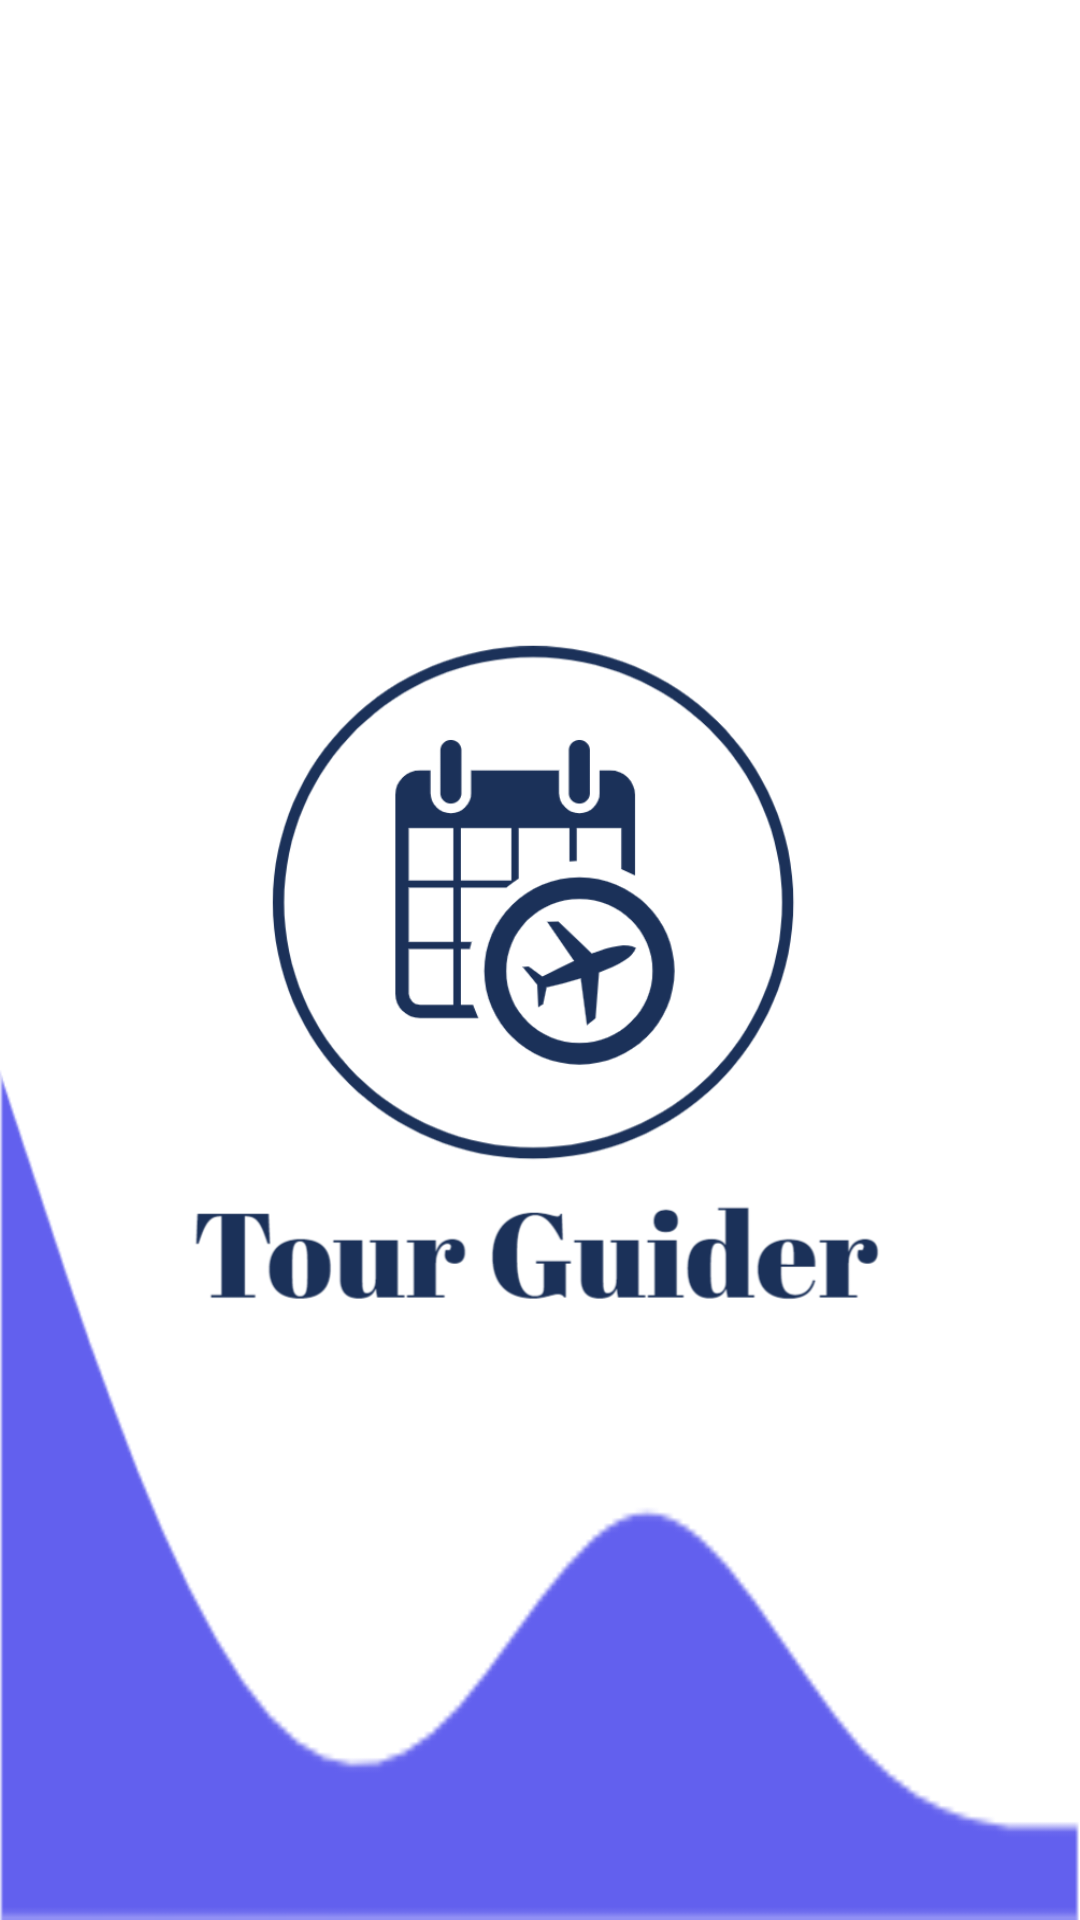

Layout XML and referenced resources for this Android screen:
<!-- AndroidManifest.xml: application theme Theme.Tour_Guide_App -->
<!-- res/layout/activity_main.xml -->
<?xml version="1.0" encoding="utf-8"?>
<androidx.appcompat.widget.LinearLayoutCompat xmlns:android="http://schemas.android.com/apk/res/android"
    xmlns:app="http://schemas.android.com/apk/res-auto"
    xmlns:tools="http://schemas.android.com/tools"
    android:layout_width="match_parent"
    android:gravity="center"
    android:layout_height="match_parent"
    android:orientation="vertical"
    android:background="@drawable/back2"
    tools:context=".MainActivity">

    <LinearLayout
        android:layout_width="match_parent"
        android:orientation="vertical"
        android:layout_height="match_parent">

        <androidx.appcompat.widget.AppCompatButton
            android:id="@+id/button"
            android:layout_width="387dp"
            android:layout_height="381dp"
            android:layout_gravity="center"
            android:layout_marginTop="150dp"
            android:layout_marginBottom="30dp"
            android:background="@drawable/logo"
            android:text=""
            android:textColor="@color/white"></androidx.appcompat.widget.AppCompatButton>

    </LinearLayout>

</androidx.appcompat.widget.LinearLayoutCompat>
<!-- resources referenced by this layout -->
<resources>
  <color name="white">#FFFFFFFF</color>
  <!-- drawable back2: png bitmap (drawable-v24, 11612 bytes) -->
  <!-- drawable logo: png bitmap (drawable-v24, 94509 bytes) -->
  <style name="Theme.Tour_Guide_App" parent="Theme.MaterialComponents.DayNight.DarkActionBar">
          
          <item name="colorPrimary">@color/purple_500</item>
          <item name="colorPrimaryVariant">@color/purple_700</item>
          <item name="colorOnPrimary">@color/white</item>
          
          <item name="colorSecondary">@color/teal_200</item>
          <item name="colorSecondaryVariant">@color/teal_700</item>
          <item name="colorOnSecondary">@color/black</item>
          
          <item name="android:statusBarColor" tools:targetApi="l">?attr/colorPrimaryVariant</item>
          
      </style>
  <color name="purple_500">#FF6200EE</color>
  <color name="purple_700">#FF3700B3</color>
  <color name="teal_200">#FF03DAC5</color>
  <color name="teal_700">#FF018786</color>
  <color name="black">#FF000000</color>
</resources>
